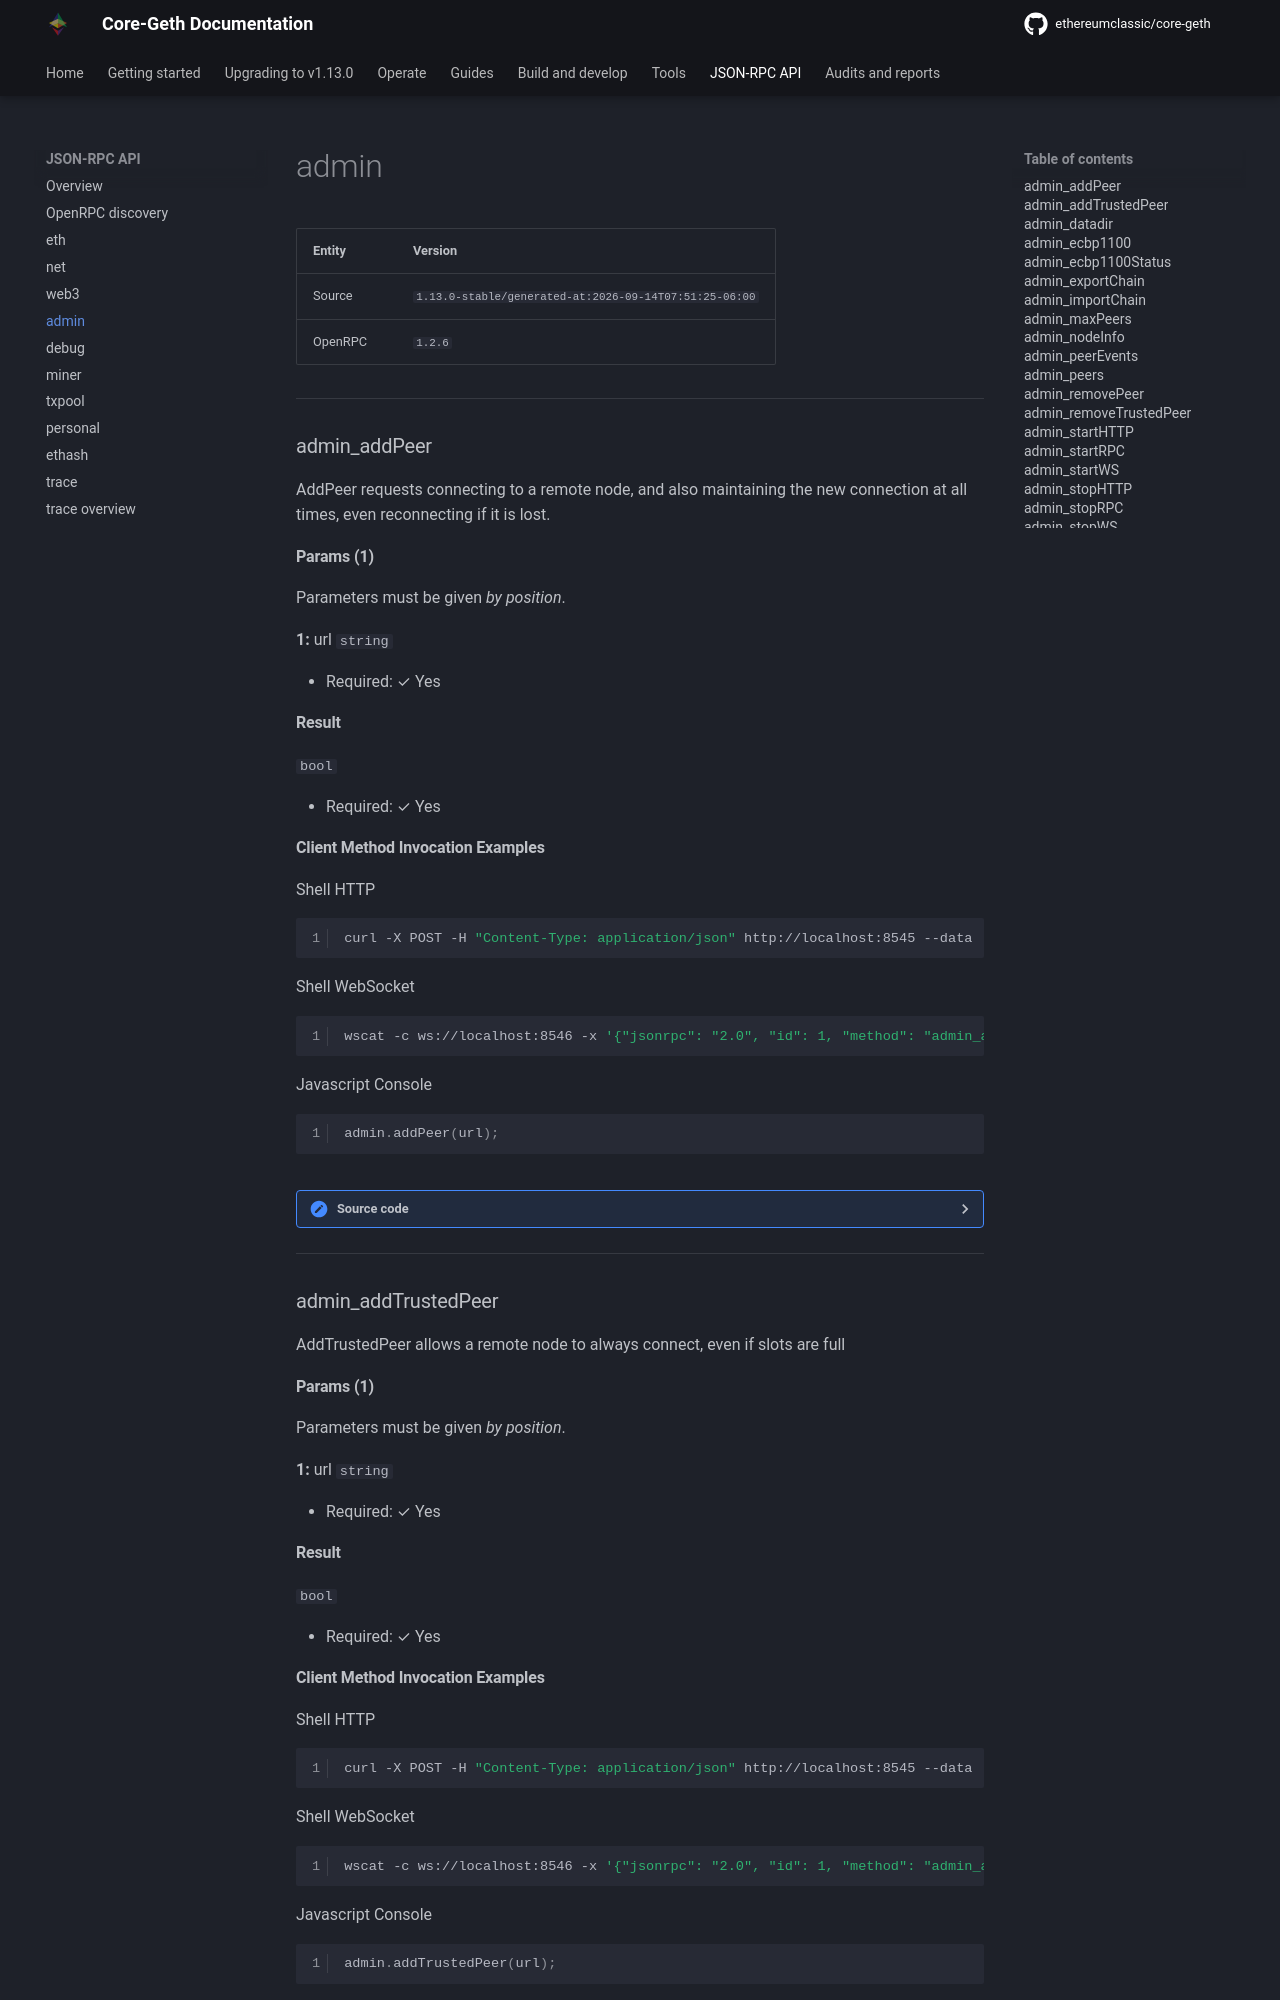

repository: white-b0x/core-geth · page: JSON-RPC-API/modules/admin/index.html · generator: mkdocs








| Entity | Version |
| --- | --- |
| Source | <code>1.12.14-unstable/generated-at:2023-09-04T08:02:34-06:00</code> |
| OpenRPC | <code>1.2.6</code> |

---




### admin_addPeer

AddPeer requests connecting to a remote node, and also maintaining the new
connection at all times, even reconnecting if it is lost.


#### Params (1)

Parameters must be given _by position_.


__1:__ 
url <code>string</code> 

  + Required: ✓ Yes






#### Result




<code>bool</code> 

  + Required: ✓ Yes




#### Client Method Invocation Examples


=== "Shell HTTP"

	``` shell
	curl -X POST -H "Content-Type: application/json" http://localhost:8545 --data '{"jsonrpc": "2.0", "id": 42, "method": "admin_addPeer", "params": [<url>]}'
	```





=== "Shell WebSocket"

	``` shell
	wscat -c ws://localhost:8546 -x '{"jsonrpc": "2.0", "id": 1, "method": "admin_addPeer", "params": [<url>]}'
	```


=== "Javascript Console"

	``` js
	admin.addPeer(url);
	```



<details><summary>Source code</summary>
<p>
```go
func (api *adminAPI) AddPeer(url string) (bool, error) {
	server := api.node.Server()
	if server == nil {
		return false, ErrNodeStopped
	}
	node, err := enode.Parse(enode.ValidSchemes, url)
	if err != nil {
		return false, fmt.Errorf("invalid enode: %v", err)
	}
	server.AddPeer(node)
	return true, nil
}// AddPeer requests connecting to a remote node, and also maintaining the new
// connection at all times, even reconnecting if it is lost.

```
<a href="https://github.com/ethereumclassic/core-geth/blob/master/node/api.go#L57" target="_">View on GitHub →</a>
</p>
</details>

---



### admin_addTrustedPeer

AddTrustedPeer allows a remote node to always connect, even if slots are full


#### Params (1)

Parameters must be given _by position_.


__1:__ 
url <code>string</code> 

  + Required: ✓ Yes






#### Result




<code>bool</code> 

  + Required: ✓ Yes
